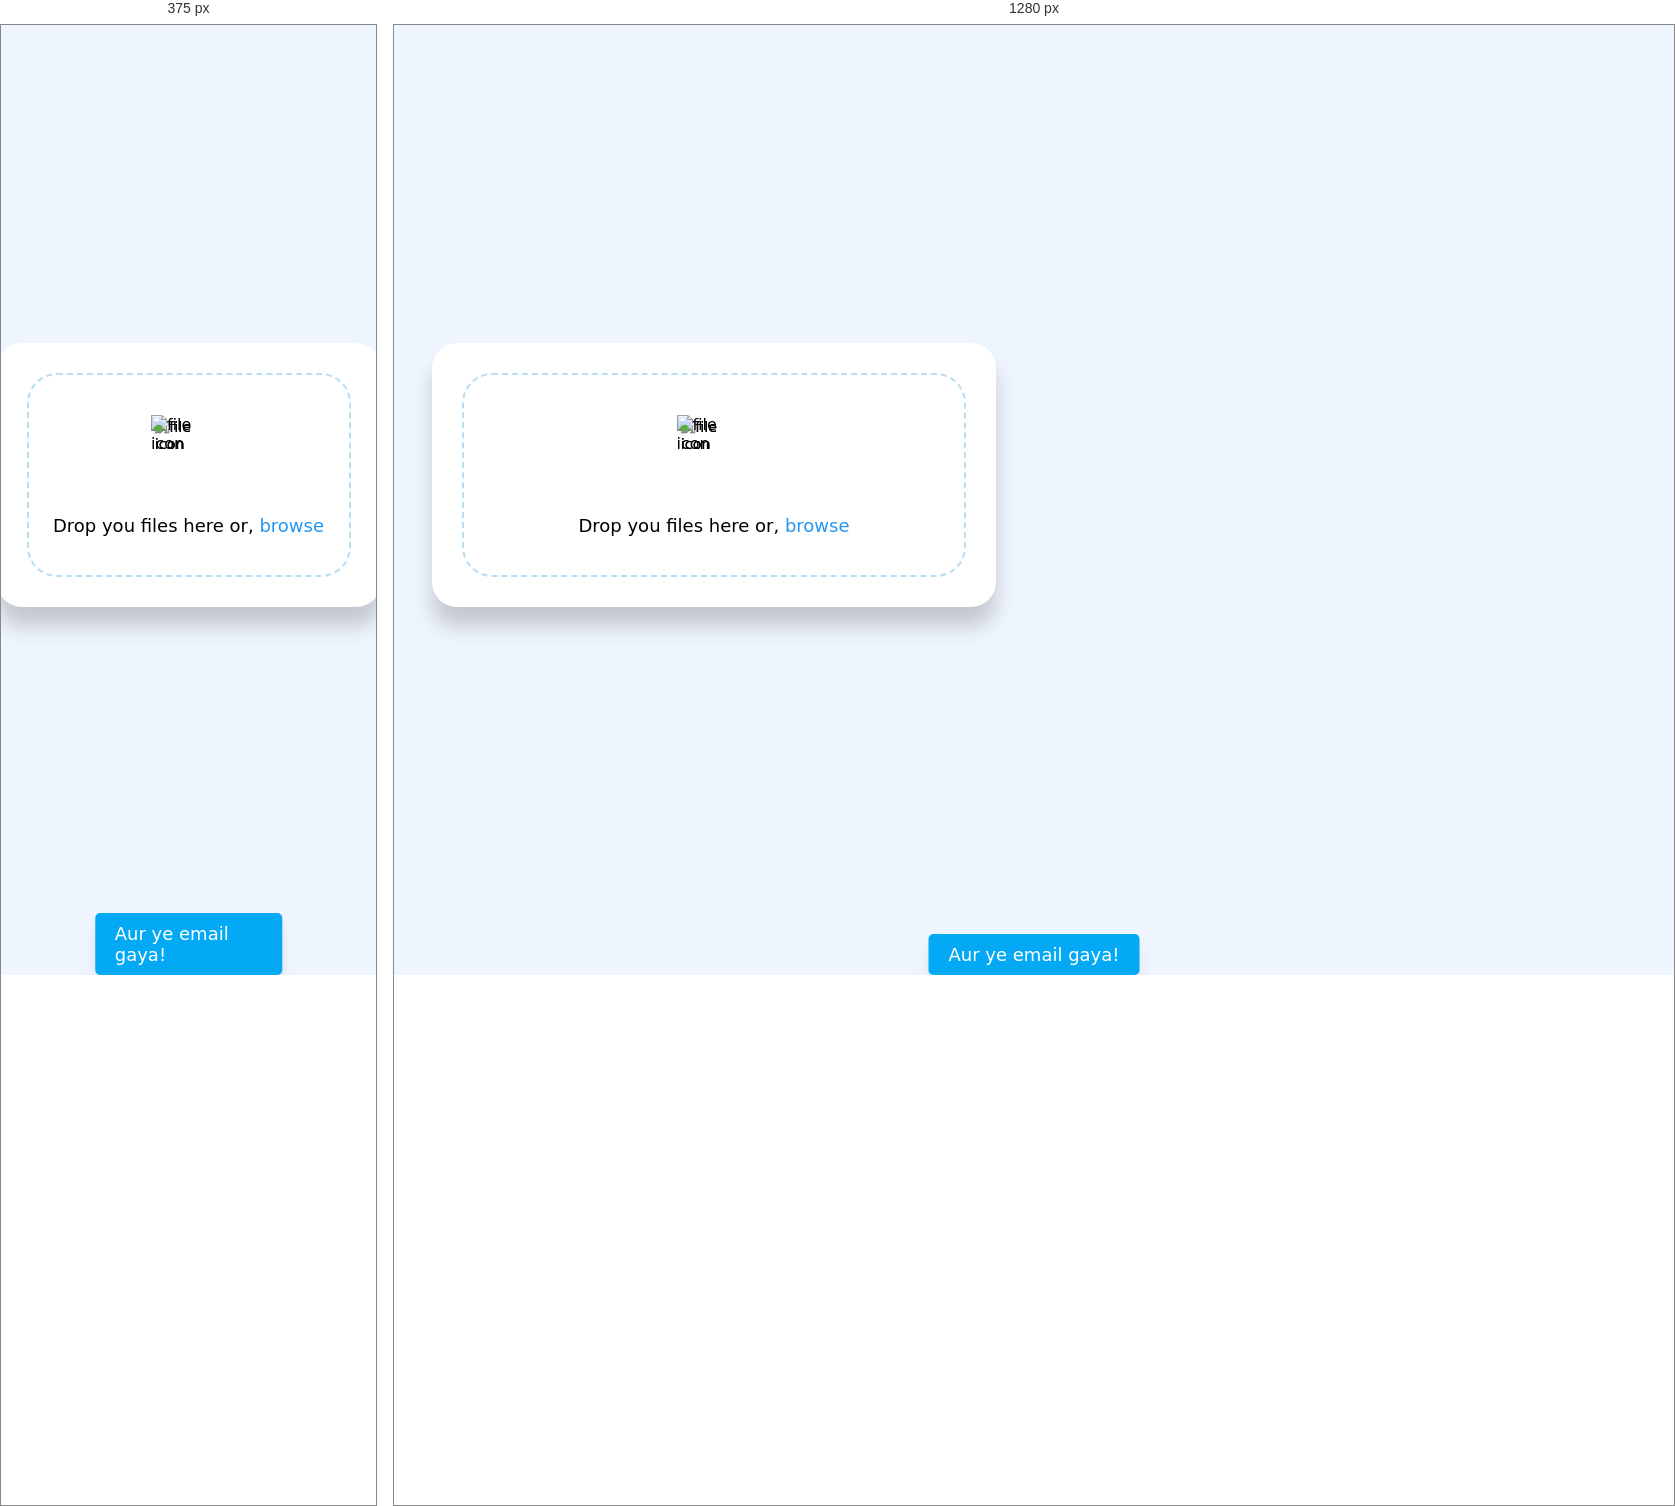
Rendered at 375 px and 1280 px, left to right.

<!-- file: index.html -->
<!DOCTYPE html>
<html lang="en">
<head>
    <meta charset="UTF-8">
    <meta http-equiv="X-UA-Compatible" content="IE=edge">
    <meta name="viewport" content="width=device-width, initial-scale=1.0">
    <title>NoteShare</title>
    <link rel="icon" type="image/x-icon" href="favicon.ico">
    <link rel="stylesheet" href="style.css">
</head>
<body>
    <section class="upload-container">
        <div class="drop-zone">
            <div class="icon-container">
                 <img src="./file.svg" alt="file icon" class="center" draggable="false">
                 <img src="./file.svg" alt="file icon" class="left" draggable="false">
                 <img src="./file.svg" alt="file icon" class="right" draggable="false"> 
            </div>
            <input type="file" id="fileInput">
            <div class="title">Drop you files here or, <span class="browseBtn">browse</span></div>
        </div>
        <div class="progress-container">
            <div class="bg-progress"></div>
            <div class="inner-container">
                <div class="title">Uploading...</div>
                <div class="percent-container"><span id="percent">0</span>% </div>
                <div class="progress-bar"></div>
            </div>
        </div>
        <div class="sharing-container">
            <p class = "expire">Link expires in 24 hrs</p>
            <div class="input-container">
                <input type="text" id = "fileURL" readonly>
                <img src="./copy-icon.svg" alt="copy icon" id="copyBtn">
            </div>
            <p>Or Send via Email</p>
            <div class="email-container">
                <form id = "emailForm">
                    <div class="field">
                        <label for="sender">Your email</label>
                        <input type="email" required name="from-email" id="sender">                
                    </div>
                    <div class="field">
                        <label for="receiver">Receiver's email</label>
                        <input type="email" required name="to-email" id="receiver">                
                    </div>
                    <button type="submit">Send</button>
                </form>
            </div>
        </div>
    </section>
    <div class="upload-vector"></div>
    <div class="toast">Aur ye email gaya!</div>
    <script src = "script.js"></script>
</body>
</html>

/* @media block from style.css */
@media screen and (max-width: 900px) {
    :root {
        --container-width: 320px;

    }
    .upload-vector {
        display: none;
    }

    .email-container .field {
        flex-direction: column;
        width: 300px
    }
}